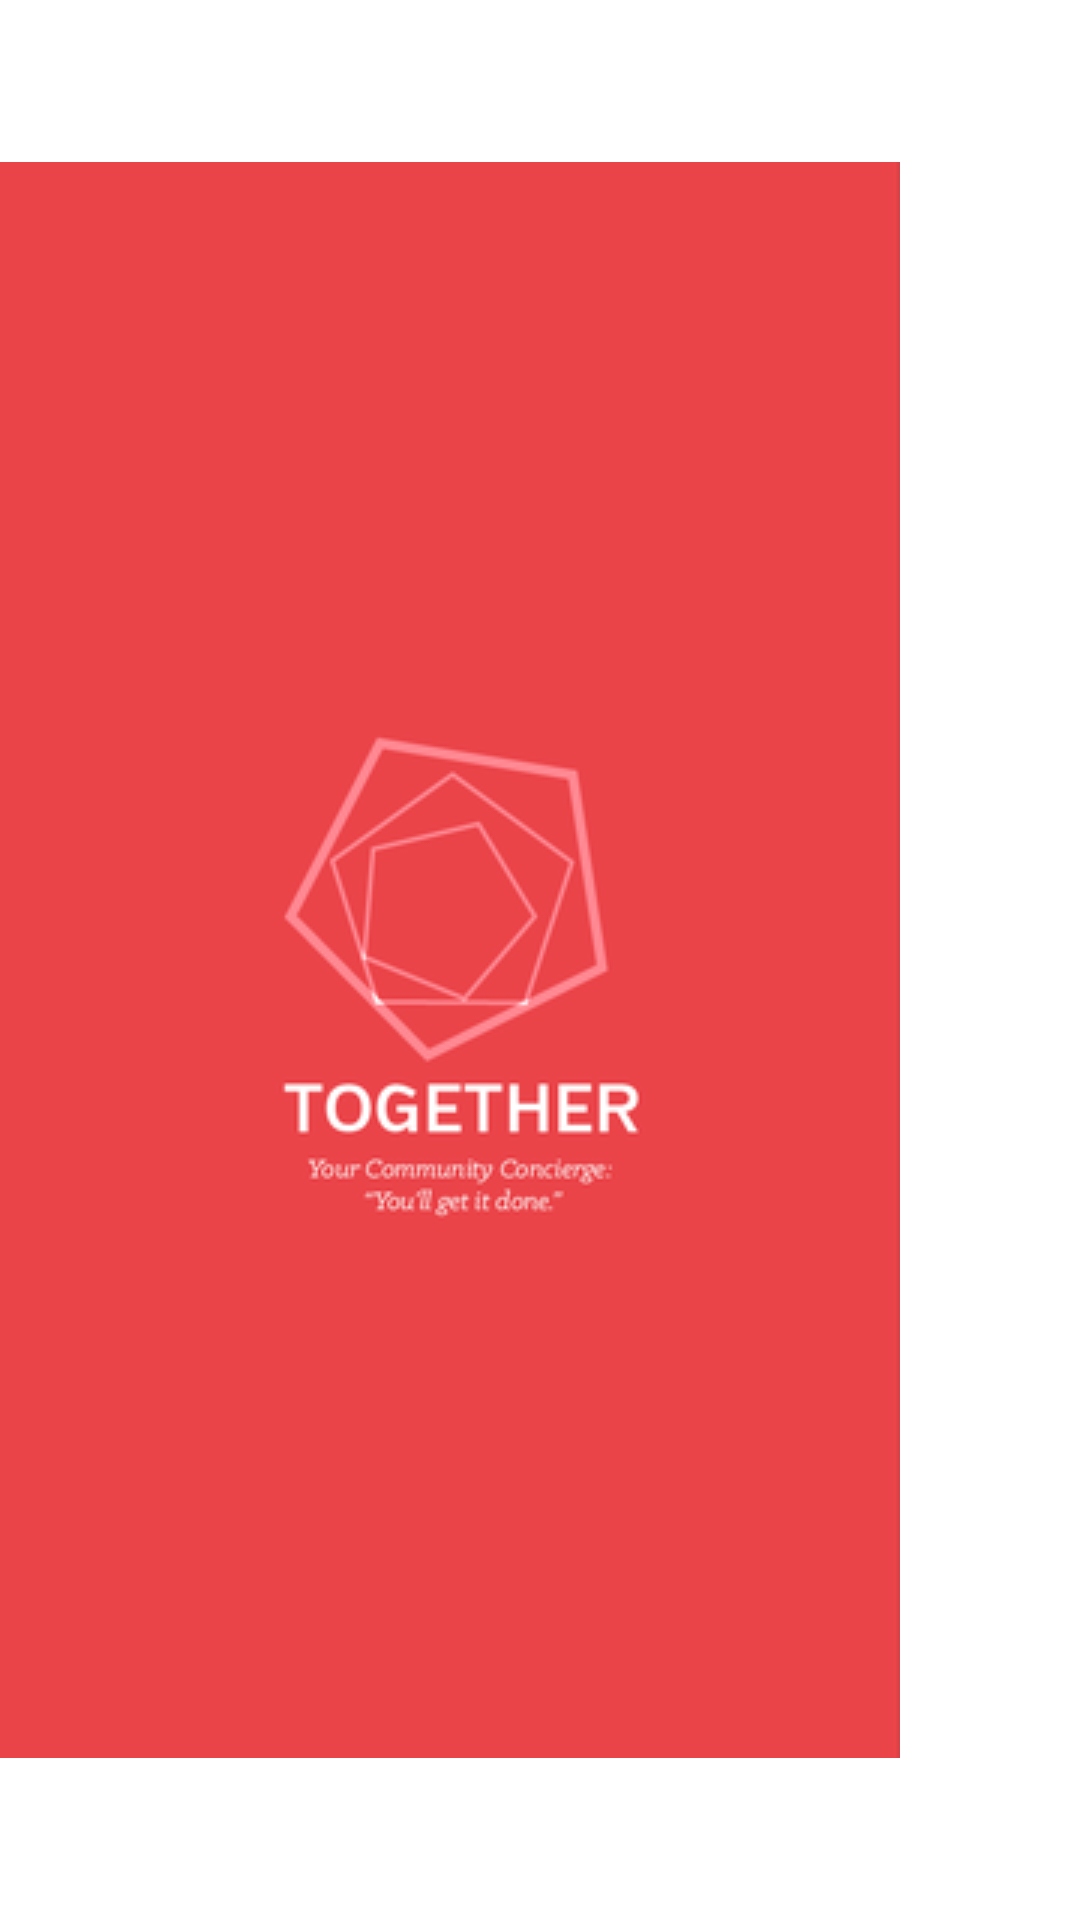

The Android layout XML behind this screen, and the referenced resources:
<!-- AndroidManifest.xml: fallback theme Theme.MaterialComponents.DayNight.NoActionBar -->
<!-- res/layout/activity_splash.xml -->
<?xml version="1.0" encoding="utf-8"?>
<LinearLayout xmlns:android="http://schemas.android.com/apk/res/android"
    android:orientation="vertical" android:layout_width="match_parent"
    android:layout_height="match_parent">

    <ImageView
        android:layout_width="wrap_content"
        android:layout_height="match_parent"
        android:src="@drawable/splash"/>

</LinearLayout>
<!-- resources referenced by this layout -->
<resources>
  <!-- drawable splash: png bitmap (drawable, 18917 bytes) -->
</resources>
